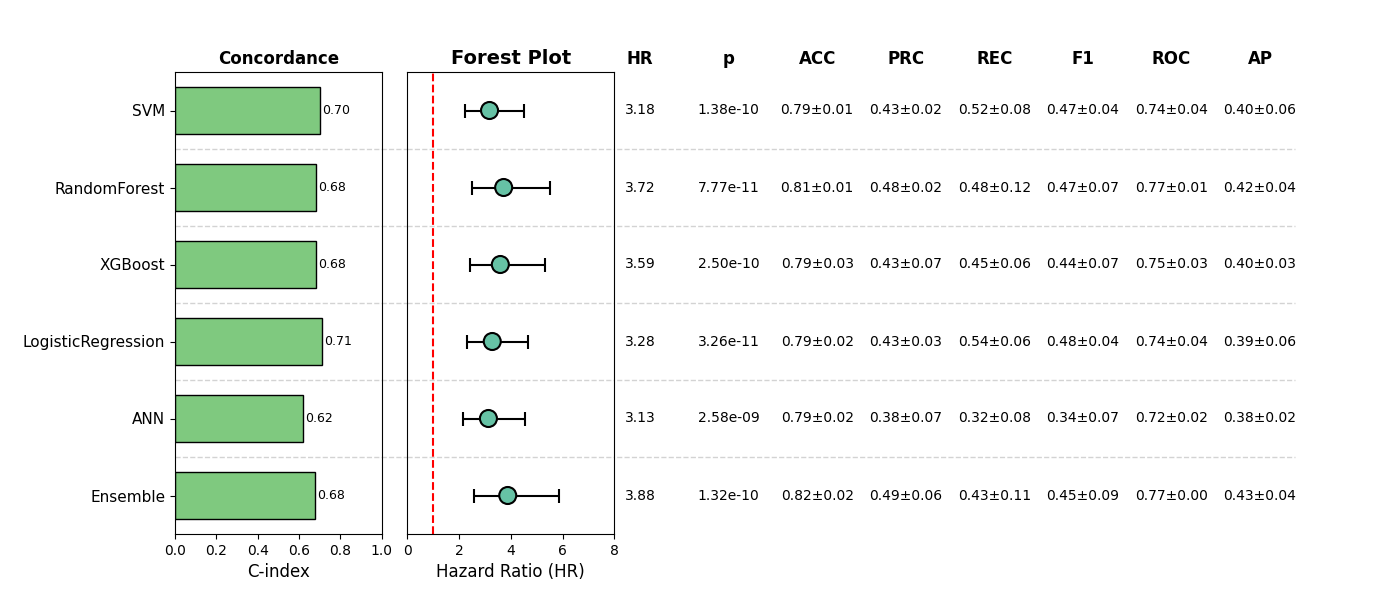

Source data for this figure (header and first rows):
, Model, HR, CI_lower, CI_upper, p, cindex, accuracy_mean, accuracy_std, precision_mean, precision_std, recall_mean, recall_std, f1_mean, f1_std, roc_auc_mean, roc_auc_std, pr_auc_mean, pr_auc_std, Sig
0, SVM, 3.176, 2.231, 4.519, 1.3803981190398624e-10, 0.703, 0.7895, 0.00955, 0.4288, 0.02237, 0.5229, 0.07916, 0.4688, 0.03644, 0.7399, 0.03869, 0.4006, 0.06437, True
1, RandomForest, 3.722, 2.505, 5.531, 7.770801344839332e-11, 0.6817, 0.8129, 0.00955, 0.4778, 0.01753, 0.4796, 0.1162, 0.4716, 0.06632, 0.7731, 0.005525, 0.4226, 0.04111, True
2, XGBoost, 3.593, 2.418, 5.341, 2.501615516931799e-10, 0.6822, 0.7934, 0.03107, 0.4308, 0.07076, 0.4466, 0.06273, 0.4382, 0.06625, 0.7483, 0.02874, 0.4027, 0.02812, True
3, LogisticRegression, 3.281, 2.31, 4.661, 3.2600205417810754e-11, 0.7096, 0.7875, 0.01677, 0.4274, 0.02988, 0.5444, 0.06422, 0.4781, 0.04062, 0.7436, 0.03781, 0.3873, 0.05521, True
4, ANN, 3.133, 2.152, 4.561, 2.5771170108984683e-09, 0.6181, 0.7856, 0.02403, 0.3831, 0.07398, 0.3151, 0.07973, 0.3431, 0.07016, 0.7213, 0.0238, 0.3783, 0.02178, True
5, Ensemble, 3.88, 2.566, 5.868, 1.3223836433706937e-10, 0.6767, 0.8187, 0.02188, 0.4912, 0.05583, 0.4254, 0.1129, 0.451, 0.08617, 0.7736, 0.004367, 0.4297, 0.04334, True
